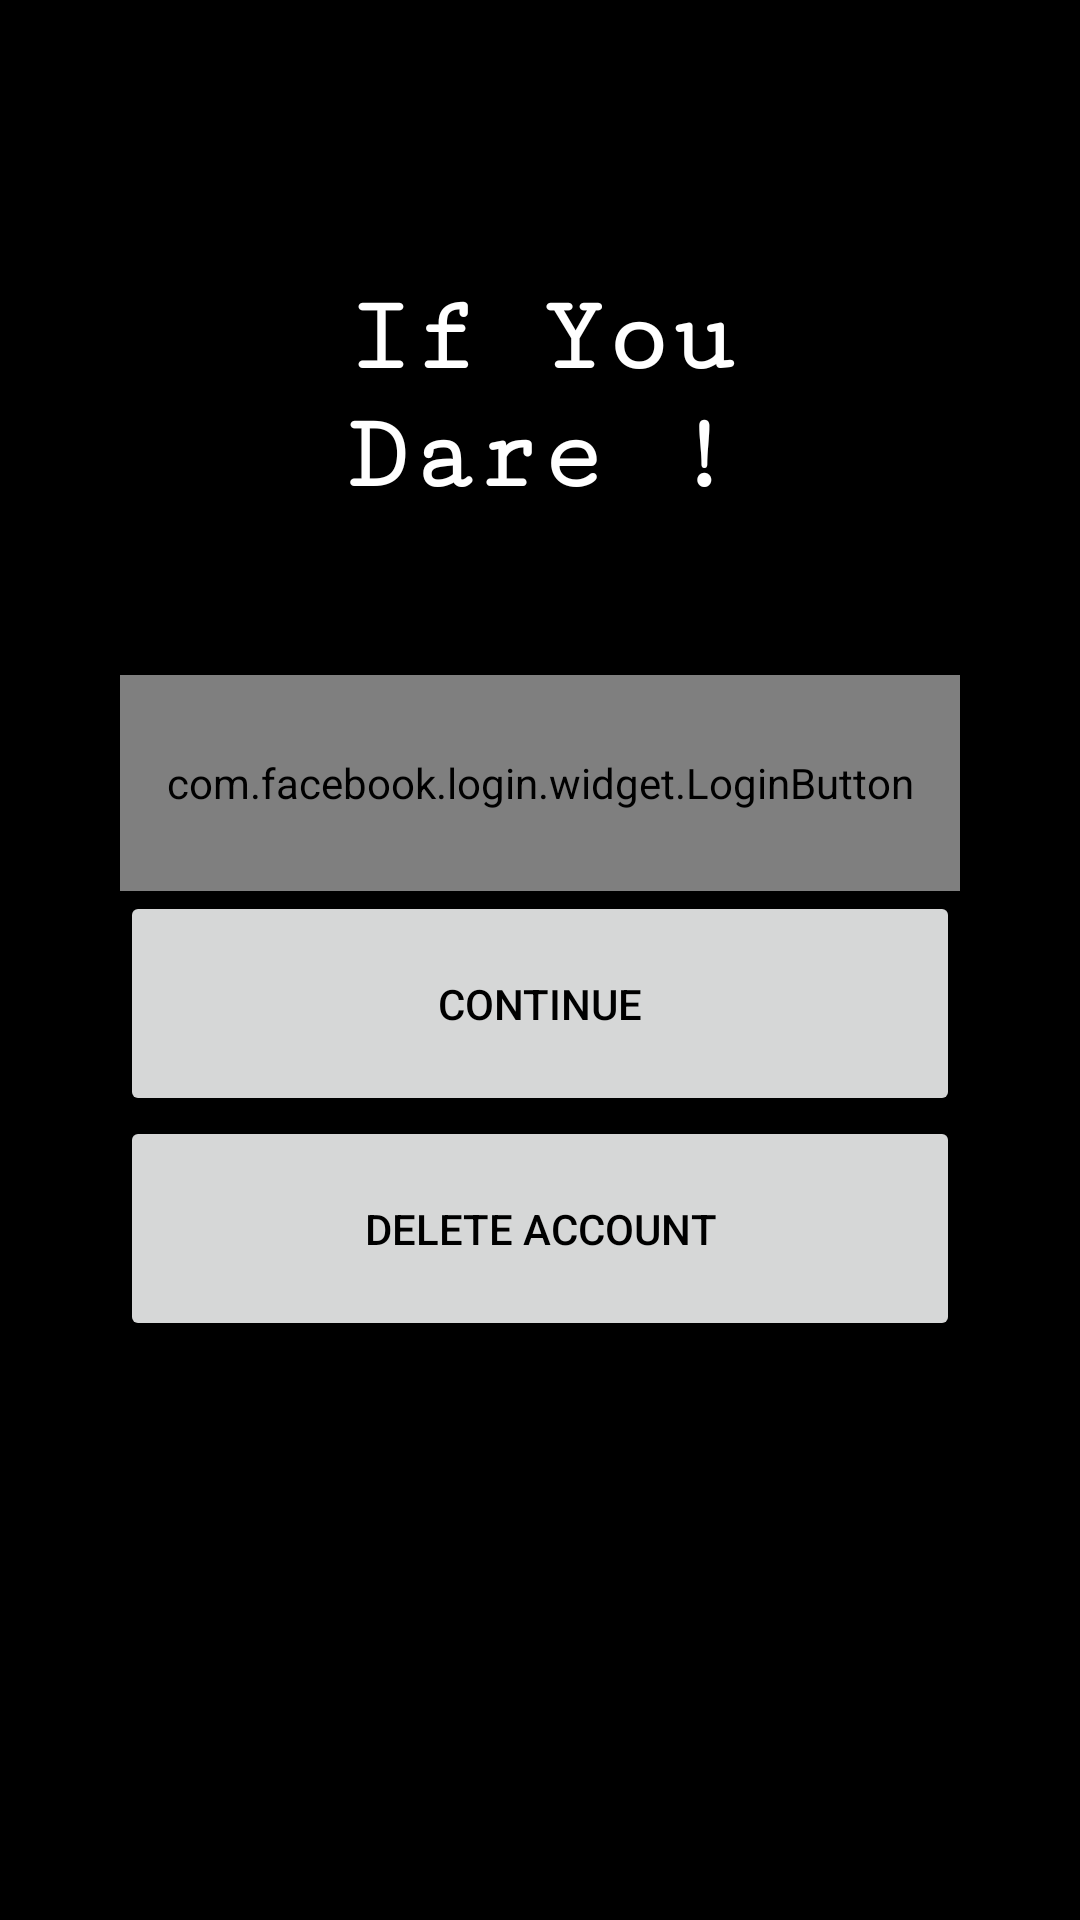

Write the Android layout XML for this screen, with the resource values it uses.
<!-- AndroidManifest.xml: application theme AppTheme -->
<!-- res/layout/activity_log_in.xml -->
<?xml version="1.0" encoding="utf-8"?>
<LinearLayout xmlns:android="http://schemas.android.com/apk/res/android"
    xmlns:tools="http://schemas.android.com/tools"
    android:layout_width="match_parent"
    android:layout_height="match_parent"
    android:orientation="vertical"
    android:weightSum="4"
    android:padding="40dp"
    android:background="@android:color/black"
    tools:context="com.example.ifyoudare.LogIn">


    <TextView
        android:id="@+id/textView"
        android:layout_width="match_parent"
        android:layout_height="wrap_content"
        android:layout_gravity="center"
        android:layout_weight="2"
        android:fontFamily="serif-monospace"
        android:gravity="center"
        android:text="@string/app_name"
        android:textAlignment="center"
        android:textColor="@android:color/white"
        android:textSize="@dimen/title_text"
        android:textStyle="bold" />

        <com.facebook.login.widget.LoginButton
            android:id="@+id/login_button"
            android:layout_width="match_parent"
            android:layout_height="wrap_content"
            android:gravity="center"
            android:layout_gravity="center"
            android:textAlignment="center"
            android:text="LOG IN"
            android:layout_weight="1" />


    <Button
        android:id="@+id/butonContinue"
        android:layout_width="match_parent"
        android:layout_height="75dp"
        android:text="Continue"
        android:textColor="@android:color/black"
        android:onClick="continueButton"
        />


    <Button
        android:id="@+id/butonDelete"
        android:layout_width="match_parent"
        android:layout_height="75dp"
        android:text="Delete Account"
        android:textColor="@android:color/black"
        android:onClick="deleteButton"
        />

        <ProgressBar
            android:layout_width="match_parent"
            android:layout_height="100dp"
            android:id="@+id/progressBarDel"/>



    </LinearLayout>
<!-- resources referenced by this layout -->
<resources>
  <dimen name="title_text">36sp</dimen>
  <string name="app_name">If You Dare !</string>
  <style name="AppTheme" parent="Theme.AppCompat.Light.DarkActionBar">
          
          <item name="colorPrimary">@color/colorPrimary</item>
          <item name="colorPrimaryDark">@color/colorPrimaryDark</item>
          <item name="colorAccent">@color/colorAccent</item>
      </style>
  <color name="colorPrimary">#3F51B5</color>
  <color name="colorPrimaryDark">#000000</color>
  <color name="colorAccent">#B33F51B5</color>
</resources>
